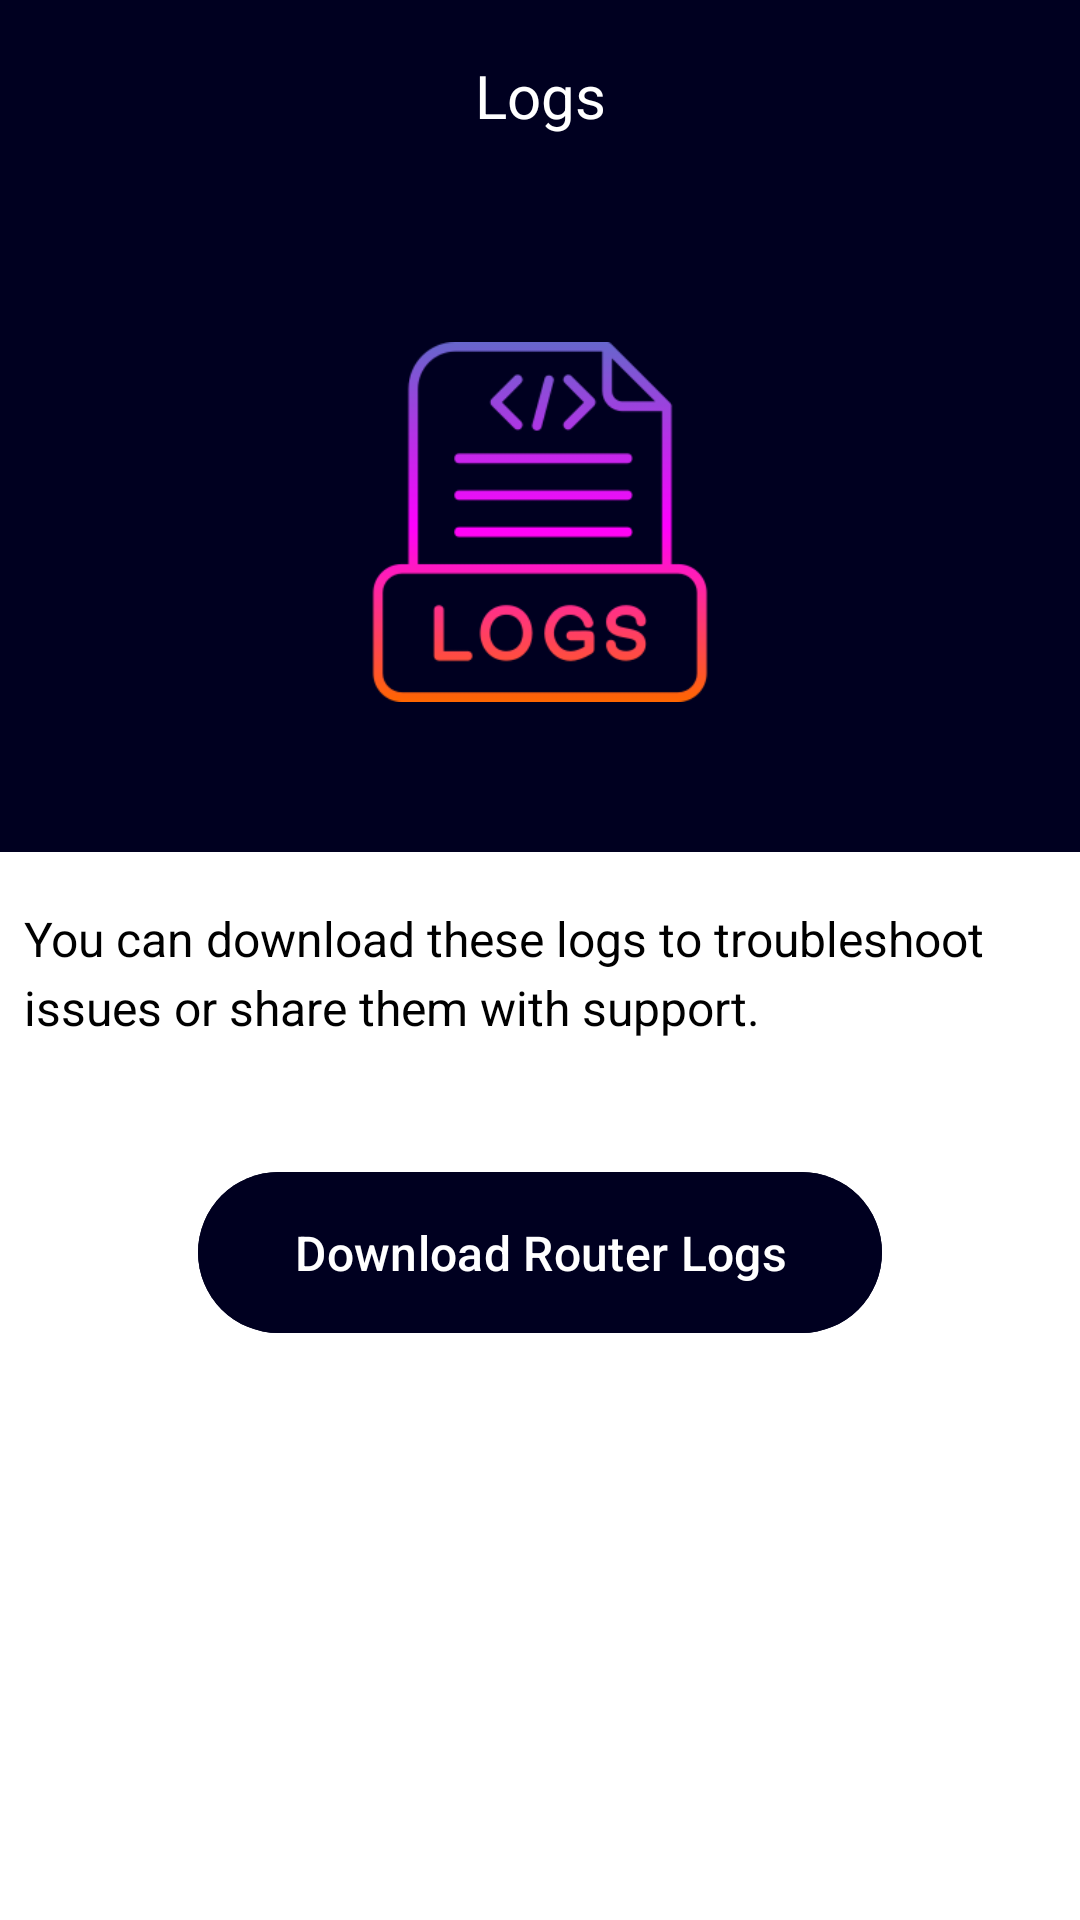

This screen was rendered from an Android layout file. Write that file and the resources it references.
<!-- AndroidManifest.xml: application theme Theme.WiFiManager -->
<!-- res/layout/activity_logs.xml -->
<?xml version="1.0" encoding="utf-8"?>
<LinearLayout xmlns:android="http://schemas.android.com/apk/res/android"
    xmlns:app="http://schemas.android.com/apk/res-auto"
    android:layout_width="match_parent"
    android:layout_height="match_parent"
    android:orientation="vertical"
    android:background="@color/white"
    android:gravity="top"
    android:id="@+id/main">

    
    <androidx.appcompat.widget.Toolbar
        android:id="@+id/toolbar"
        android:layout_width="match_parent"
        android:layout_height="?attr/actionBarSize"
        android:background="@color/topColor"
        app:navigationIcon="@drawable/left"
        app:titleTextColor="@color/white">

        <TextView
            android:layout_width="wrap_content"
            android:layout_height="wrap_content"
            android:layout_gravity="center"
            android:text="Logs"
            android:textColor="@color/white"
            android:textSize="20sp" />
    </androidx.appcompat.widget.Toolbar>

    
    <ScrollView
        android:layout_width="match_parent"
        android:layout_height="match_parent"
        android:fillViewport="true">

        <LinearLayout
            android:layout_width="match_parent"
            android:layout_height="wrap_content"
            android:orientation="vertical"
            android:padding="0dp">

            
            <FrameLayout
                android:layout_width="match_parent"
                android:layout_height="220dp"
                android:background="@color/topColor">

                <ImageView
                    android:layout_width="120dp"
                    android:layout_height="120dp"
                    android:layout_gravity="center"
                    android:src="@drawable/log" />
            </FrameLayout>

            
            <TextView
                android:layout_width="match_parent"
                android:layout_height="wrap_content"
                android:layout_marginTop="10dp"
                android:text="You can download these logs to troubleshoot issues or share them with support."
                android:textSize="16sp"
                android:textColor="@android:color/black"
                android:lineSpacingExtra="4dp"
                android:padding="8dp"/>

            
            <Button
                android:id="@+id/downloadLogsButton"
                android:layout_width="wrap_content"
                android:layout_height="wrap_content"
                android:layout_marginTop="32dp"
                android:layout_gravity="center"
                android:text="Download Router Logs"
                android:backgroundTint="@color/topColor"
                android:textColor="@color/white"
                android:textAllCaps="false"
                android:textSize="16sp"
                android:paddingHorizontal="32dp"
                android:paddingVertical="16dp"
                android:elevation="2dp"/>

            
            <LinearLayout
                android:id="@+id/progressContainer"
                android:layout_width="match_parent"
                android:layout_height="wrap_content"
                android:orientation="vertical"
                android:gravity="center"
                android:layout_marginTop="24dp"
                android:visibility="gone">

                
                <com.google.android.material.progressindicator.CircularProgressIndicator
                    android:id="@+id/circularProgress"
                    android:layout_width="64dp"
                    android:layout_height="64dp"
                    app:indicatorColor="@color/topColor"
                    app:trackColor="@color/grey_200"
                    app:trackThickness="6dp" />

                
                <com.google.android.material.progressindicator.LinearProgressIndicator
                    android:id="@+id/linearProgress"
                    android:layout_width="match_parent"
                    android:layout_height="8dp"
                    android:layout_marginTop="16dp"
                    android:layout_marginHorizontal="32dp"
                    app:indicatorColor="@color/topColor"
                    app:trackColor="@color/grey_200"
                    app:trackThickness="8dp" />

                
                <TextView
                    android:id="@+id/progressText"
                    android:layout_width="wrap_content"
                    android:layout_height="wrap_content"
                    android:layout_marginTop="16dp"
                    android:textColor="@color/topColor"
                    android:textSize="14sp"/>
            </LinearLayout>
        </LinearLayout>
    </ScrollView>
</LinearLayout>
<!-- resources referenced by this layout -->
<resources>
  <color name="grey_200">#EEEEEE</color>
  <color name="topColor">#000020</color>
  <color name="white">#FFFFFFFF</color>
  <!-- drawable log: png bitmap (drawable, 13376 bytes) -->
  <style name="Theme.WiFiManager" parent="Base.Theme.WiFiManager" />
  <style name="Base.Theme.WiFiManager" parent="Theme.Material3.Light.NoActionBar">
          
          <item name="colorPrimary">@color/topColor</item>
          <item name="android:forceDarkAllowed" tools:ignore="NewApi">false</item> 
      </style>
</resources>
